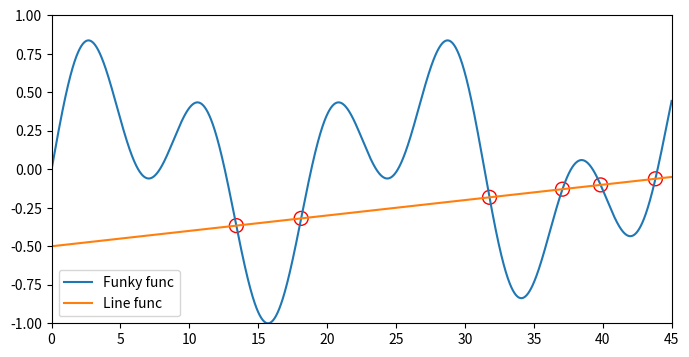

Generate this figure with matplotlib:
import numpy as np
from scipy.optimize import fsolve
import matplotlib.pyplot as plt

# Defining function to simplify intersection solution
def findIntersection(func1, func2, x0):
    return fsolve(lambda x: func1(x) - func2(x), x0)

# Defining functions that will intersect
funky = lambda x: np.cos(x / 5) * np.sin(x / 2)
line = lambda x: 0.01 * x - 0.5

# Defining range and getting solutions on intersection points
x = np.linspace(0, 45, 10000)
result = findIntersection(funky, line, [15, 20, 30, 35, 40, 45])

# Plotting ouptut
fig = plt.figure(figsize=(8, 4))
ax = fig.add_subplot(111)
ax.plot(x, funky(x), label='Funky func')
ax.plot(x, line(x), label='Line func')
ax.scatter(result, line(result), marker='o',
           edgecolor='red', facecolor='none', s=100)
ax.legend(loc='lower left')
ax.set_xlim(0, 45)
ax.set_ylim(-1, 1)
fig.savefig('scipy_312_ex2.pdf', bbox_inches='tight')
